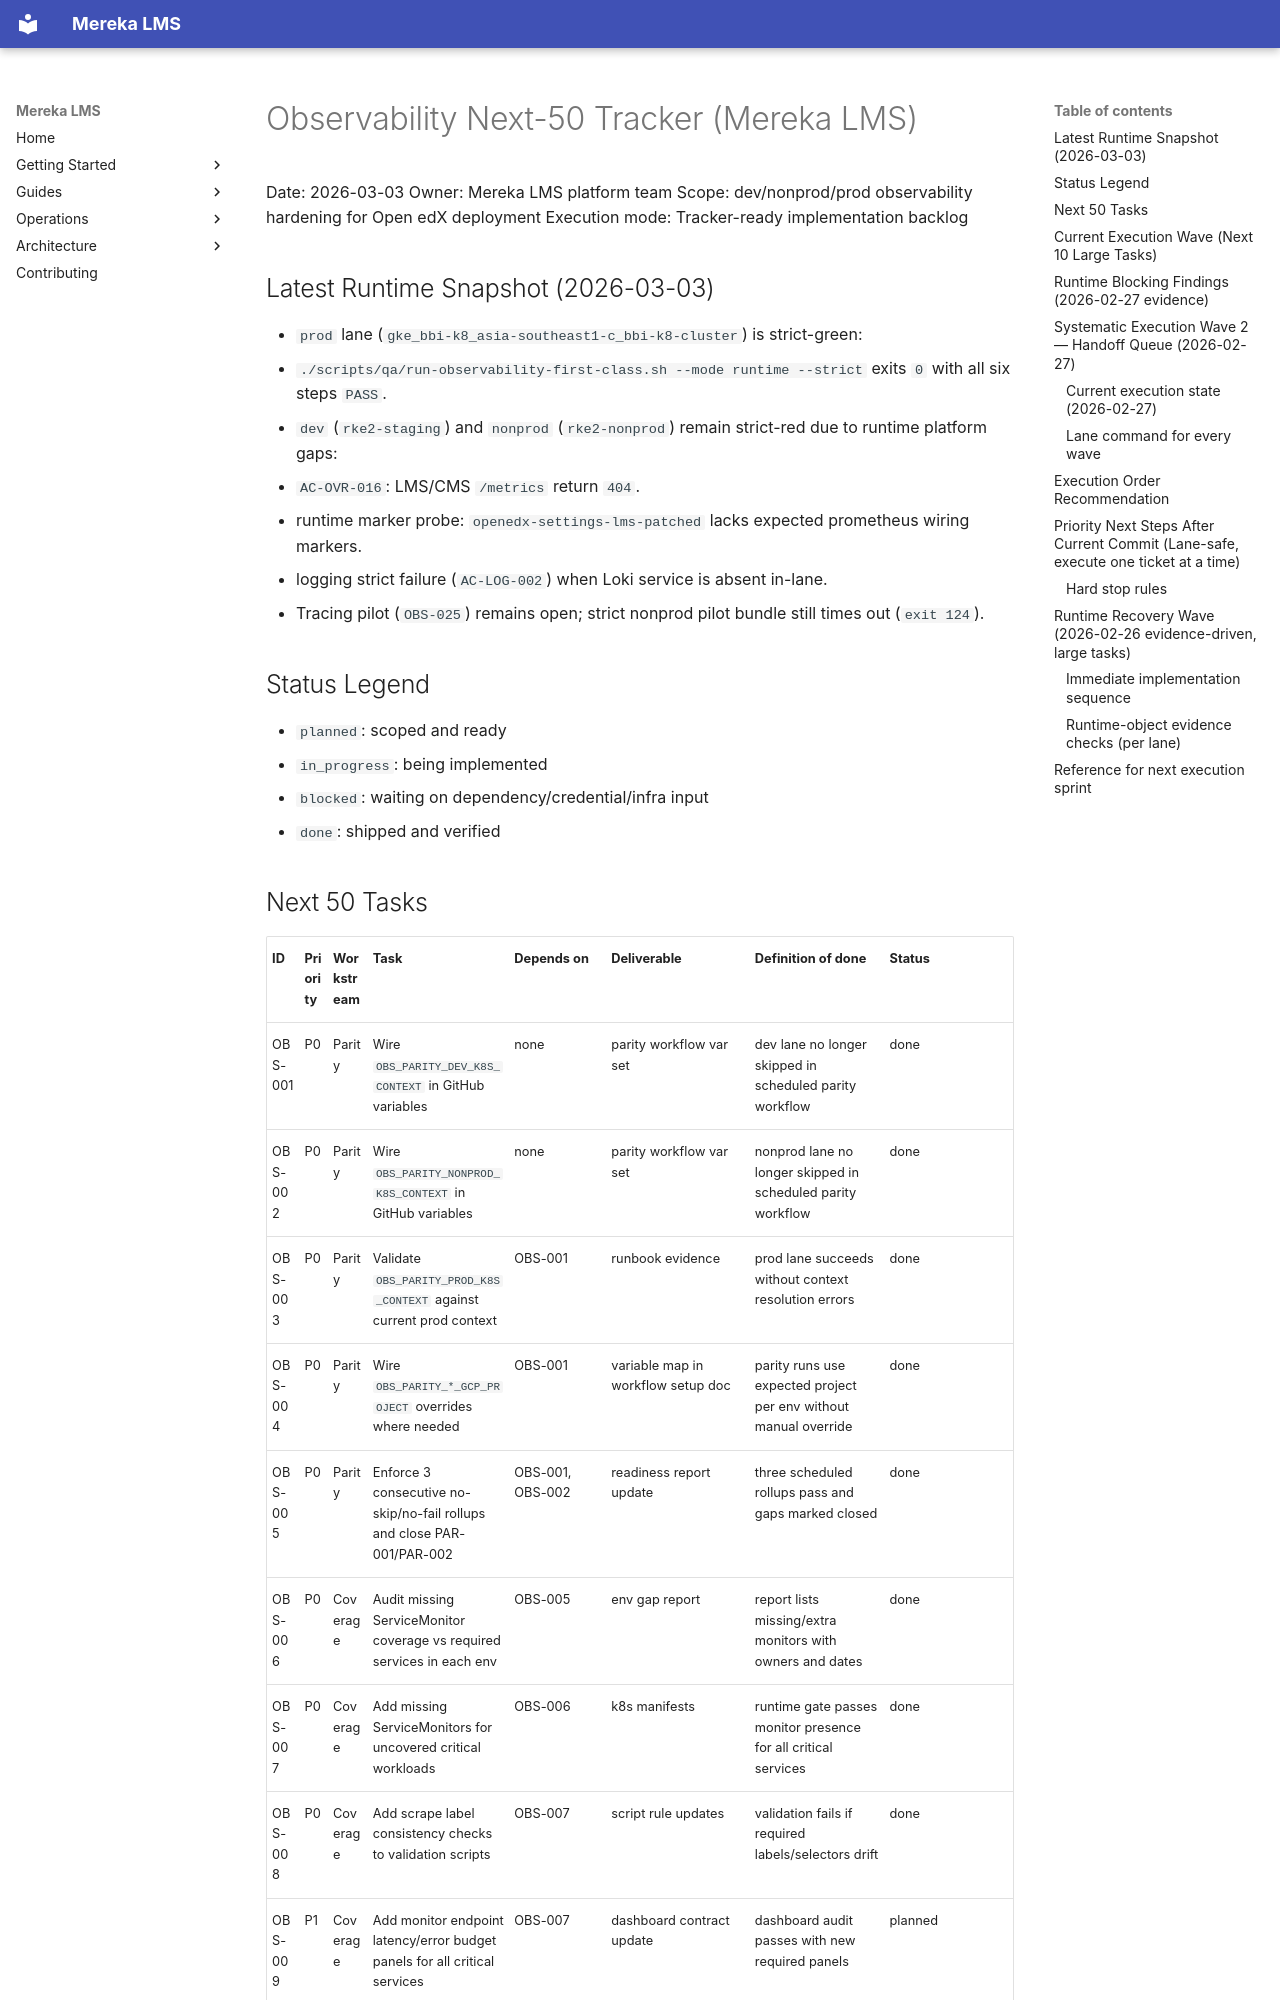

repository: lifeofgurpreet/mereka-lms-prototype · page: qa/OBSERVABILITY_NEXT50_TRACKER_MEREKA_LMS/index.html · generator: mkdocs

# Observability Next-50 Tracker (Mereka LMS)

Date: 2026-03-03
Owner: Mereka LMS platform team
Scope: dev/nonprod/prod observability hardening for Open edX deployment
Execution mode: Tracker-ready implementation backlog

## Latest Runtime Snapshot (2026-03-03)

- `prod` lane (`gke_bbi-k8_asia-southeast1-c_bbi-k8-cluster`) is strict-green:
  - `./scripts/qa/run-observability-first-class.sh --mode runtime --strict` exits `0` with all six steps `PASS`.
- `dev` (`rke2-staging`) and `nonprod` (`rke2-nonprod`) remain strict-red due to runtime platform gaps:
  - `AC-OVR-016`: LMS/CMS `/metrics` return `404`.
  - runtime marker probe: `openedx-settings-lms-patched` lacks expected prometheus wiring markers.
  - logging strict failure (`AC-LOG-002`) when Loki service is absent in-lane.
- Tracing pilot (`OBS-025`) remains open; strict nonprod pilot bundle still times out (`exit 124`).

## Status Legend

- `planned`: scoped and ready
- `in_progress`: being implemented
- `blocked`: waiting on dependency/credential/infra input
- `done`: shipped and verified
